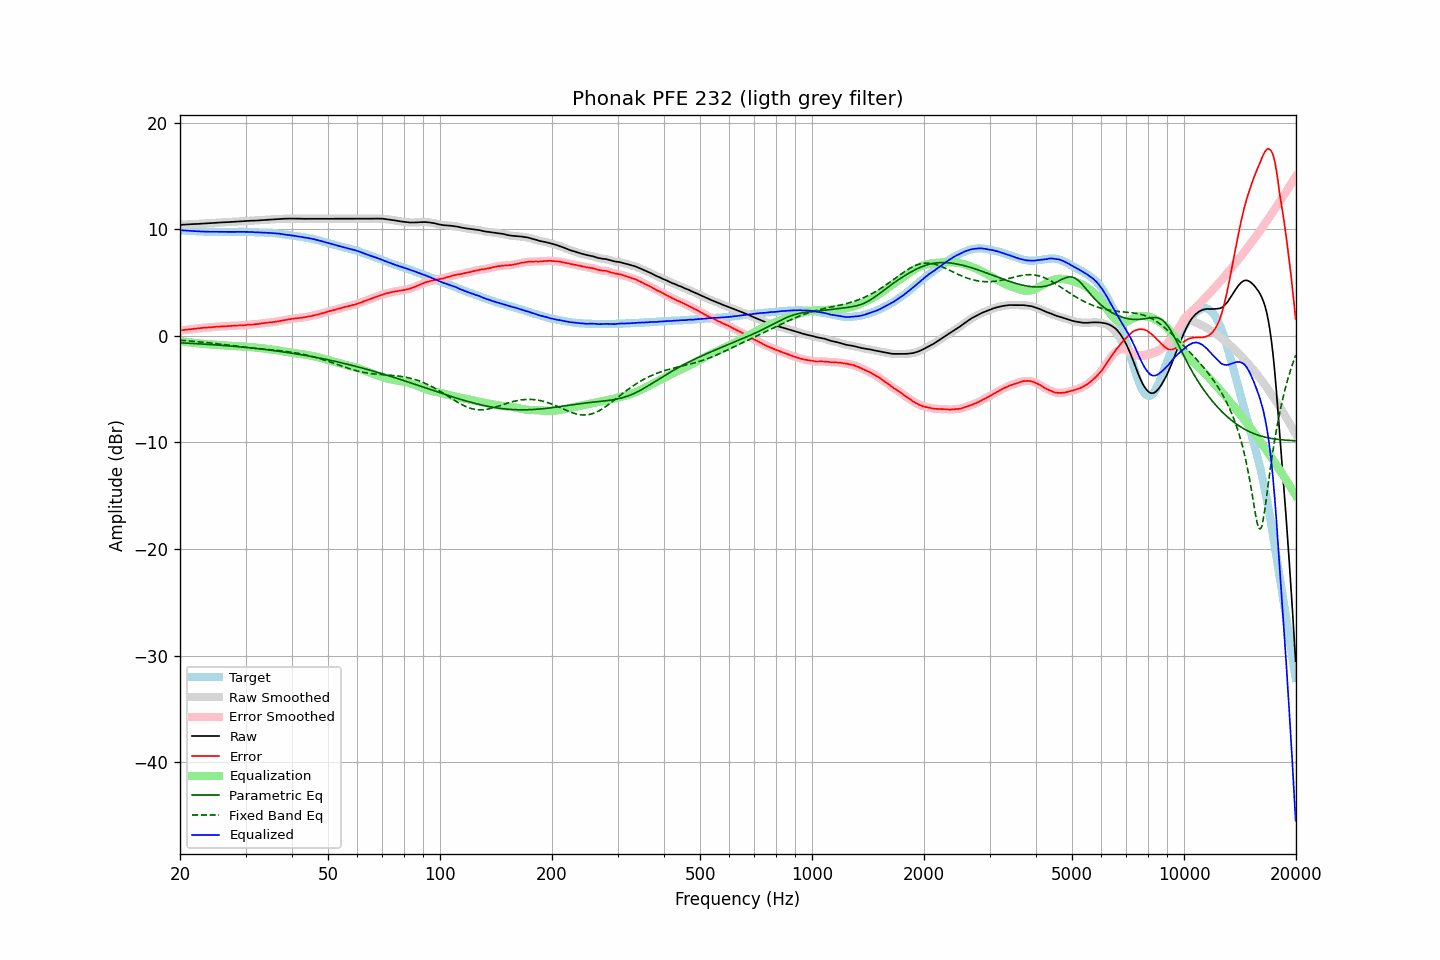

Source data for this figure (header and first rows):
frequency, raw, error, smoothed, error_smoothed, equalization, parametric_eq, fixed_band_eq, equalized_raw, equalized_smoothed, target
20.00, 10.41, 0.50, 10.41, 0.50, -0.50, -0.65, -0.41, 9.91, 9.91, 9.91
20.20, 10.42, 0.52, 10.41, 0.52, -0.52, -0.66, -0.42, 9.90, 9.90, 9.90
20.40, 10.43, 0.54, 10.42, 0.54, -0.54, -0.67, -0.43, 9.89, 9.88, 9.89
20.61, 10.43, 0.55, 10.43, 0.56, -0.56, -0.68, -0.44, 9.87, 9.87, 9.88
20.81, 10.44, 0.58, 10.44, 0.58, -0.58, -0.68, -0.46, 9.86, 9.86, 9.86
21.02, 10.45, 0.60, 10.45, 0.60, -0.59, -0.69, -0.47, 9.85, 9.85, 9.85
21.23, 10.46, 0.62, 10.46, 0.62, -0.61, -0.70, -0.48, 9.84, 9.84, 9.84
21.44, 10.47, 0.62, 10.47, 0.63, -0.63, -0.71, -0.49, 9.84, 9.84, 9.85
21.66, 10.48, 0.65, 10.48, 0.64, -0.65, -0.72, -0.50, 9.83, 9.83, 9.83
21.87, 10.49, 0.66, 10.48, 0.66, -0.67, -0.72, -0.52, 9.82, 9.82, 9.83
22.09, 10.49, 0.68, 10.49, 0.68, -0.68, -0.73, -0.53, 9.80, 9.81, 9.81
22.31, 10.50, 0.70, 10.50, 0.70, -0.70, -0.74, -0.55, 9.80, 9.80, 9.80
22.54, 10.51, 0.72, 10.51, 0.72, -0.72, -0.75, -0.56, 9.79, 9.79, 9.79
22.76, 10.52, 0.73, 10.52, 0.74, -0.73, -0.76, -0.57, 9.79, 9.79, 9.79
22.99, 10.53, 0.75, 10.53, 0.75, -0.75, -0.77, -0.59, 9.78, 9.78, 9.78
23.22, 10.54, 0.77, 10.53, 0.76, -0.76, -0.78, -0.60, 9.78, 9.77, 9.77
23.45, 10.54, 0.76, 10.54, 0.77, -0.77, -0.79, -0.62, 9.77, 9.77, 9.78
23.69, 10.55, 0.78, 10.55, 0.78, -0.78, -0.80, -0.64, 9.76, 9.77, 9.77
23.92, 10.56, 0.80, 10.56, 0.79, -0.79, -0.81, -0.65, 9.76, 9.76, 9.76
24.16, 10.57, 0.80, 10.57, 0.80, -0.81, -0.82, -0.67, 9.76, 9.76, 9.77
24.40, 10.58, 0.81, 10.58, 0.81, -0.82, -0.83, -0.69, 9.76, 9.76, 9.77
24.65, 10.59, 0.83, 10.59, 0.83, -0.83, -0.84, -0.70, 9.76, 9.76, 9.76
24.89, 10.60, 0.84, 10.60, 0.84, -0.84, -0.85, -0.72, 9.75, 9.75, 9.76
25.14, 10.61, 0.86, 10.61, 0.86, -0.85, -0.86, -0.74, 9.75, 9.75, 9.75
25.39, 10.62, 0.87, 10.62, 0.87, -0.87, -0.87, -0.76, 9.75, 9.75, 9.75
25.65, 10.63, 0.88, 10.63, 0.88, -0.88, -0.88, -0.78, 9.75, 9.75, 9.75
25.91, 10.64, 0.89, 10.64, 0.89, -0.89, -0.89, -0.79, 9.75, 9.75, 9.75
26.16, 10.65, 0.89, 10.64, 0.89, -0.89, -0.90, -0.81, 9.75, 9.75, 9.76
26.43, 10.65, 0.90, 10.65, 0.90, -0.90, -0.91, -0.83, 9.74, 9.75, 9.75
26.69, 10.66, 0.91, 10.66, 0.91, -0.91, -0.93, -0.85, 9.74, 9.74, 9.75
26.96, 10.67, 0.92, 10.67, 0.92, -0.92, -0.94, -0.87, 9.75, 9.75, 9.75
27.23, 10.68, 0.93, 10.68, 0.93, -0.93, -0.95, -0.89, 9.75, 9.75, 9.75
27.50, 10.69, 0.94, 10.69, 0.94, -0.94, -0.96, -0.91, 9.75, 9.75, 9.75
27.77, 10.70, 0.94, 10.70, 0.95, -0.94, -0.98, -0.93, 9.75, 9.75, 9.76
28.05, 10.71, 0.96, 10.71, 0.95, -0.95, -0.99, -0.95, 9.75, 9.75, 9.75
28.33, 10.72, 0.96, 10.72, 0.96, -0.96, -1.00, -0.97, 9.76, 9.76, 9.76
28.62, 10.73, 0.97, 10.73, 0.97, -0.97, -1.02, -0.98, 9.76, 9.76, 9.76
28.90, 10.74, 0.97, 10.74, 0.97, -0.97, -1.03, -1.00, 9.76, 9.76, 9.77
29.19, 10.75, 0.98, 10.74, 0.98, -0.98, -1.04, -1.02, 9.76, 9.76, 9.77
29.48, 10.75, 0.99, 10.75, 0.99, -0.99, -1.06, -1.04, 9.75, 9.76, 9.76
29.78, 10.76, 1.00, 10.76, 1.00, -1.00, -1.07, -1.06, 9.75, 9.75, 9.76
30.08, 10.77, 1.01, 10.77, 1.02, -1.02, -1.09, -1.07, 9.75, 9.75, 9.76
30.38, 10.78, 1.04, 10.78, 1.03, -1.03, -1.10, -1.09, 9.75, 9.75, 9.74
30.68, 10.79, 1.05, 10.79, 1.05, -1.04, -1.12, -1.11, 9.75, 9.75, 9.74
30.99, 10.80, 1.06, 10.79, 1.06, -1.05, -1.13, -1.12, 9.74, 9.74, 9.74
31.30, 10.80, 1.06, 10.80, 1.07, -1.07, -1.15, -1.14, 9.73, 9.73, 9.74
31.61, 10.81, 1.08, 10.80, 1.08, -1.08, -1.16, -1.15, 9.72, 9.72, 9.73
31.93, 10.81, 1.10, 10.81, 1.09, -1.10, -1.18, -1.17, 9.71, 9.71, 9.71
32.24, 10.82, 1.10, 10.82, 1.11, -1.11, -1.20, -1.18, 9.70, 9.71, 9.72
32.57, 10.83, 1.13, 10.83, 1.13, -1.13, -1.21, -1.20, 9.70, 9.70, 9.70
32.89, 10.85, 1.15, 10.84, 1.15, -1.15, -1.23, -1.21, 9.70, 9.70, 9.70
33.22, 10.86, 1.17, 10.86, 1.17, -1.16, -1.25, -1.23, 9.69, 9.69, 9.69
33.55, 10.87, 1.18, 10.87, 1.18, -1.18, -1.27, -1.24, 9.68, 9.68, 9.69
33.89, 10.88, 1.20, 10.88, 1.20, -1.20, -1.28, -1.26, 9.67, 9.67, 9.68
34.23, 10.89, 1.23, 10.89, 1.23, -1.22, -1.30, -1.27, 9.67, 9.67, 9.66
34.57, 10.90, 1.24, 10.90, 1.24, -1.24, -1.32, -1.28, 9.66, 9.66, 9.66
34.92, 10.91, 1.27, 10.91, 1.26, -1.26, -1.34, -1.30, 9.65, 9.65, 9.64
35.27, 10.92, 1.26, 10.92, 1.27, -1.28, -1.36, -1.31, 9.64, 9.64, 9.66
35.62, 10.93, 1.30, 10.93, 1.29, -1.30, -1.38, -1.33, 9.63, 9.63, 9.63
35.97, 10.94, 1.31, 10.94, 1.31, -1.32, -1.40, -1.34, 9.62, 9.62, 9.63
... 635 more rows
